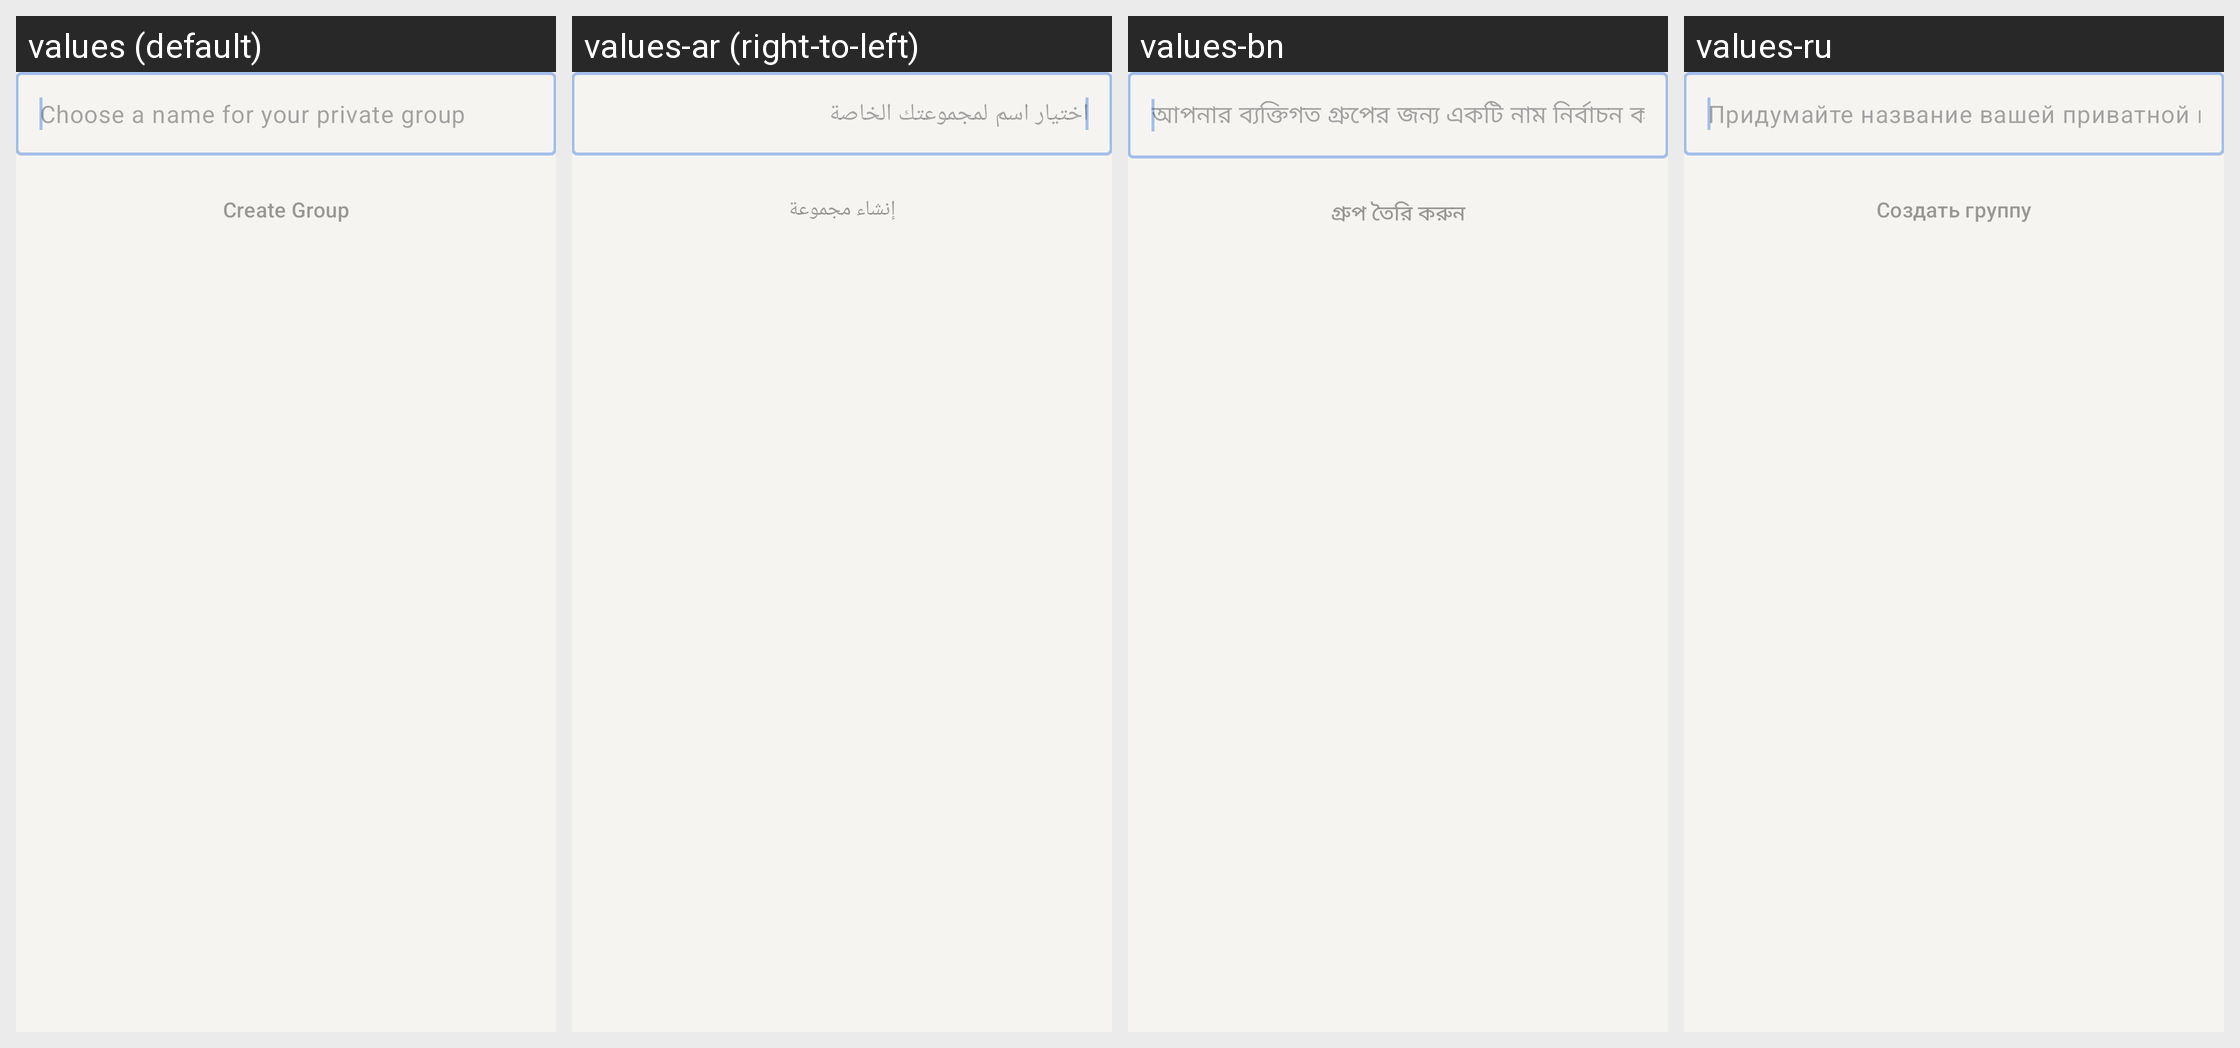

For this localized Android screen grid, give each drawn string resource with its value in every locale shown.
Android screen res/layout/fragment_create_group.xml rendered under 4 locales, left to right: values (default), values-ar (right-to-left), values-bn, values-ru. Device: Nexus 5 (rendered at 1080×1920; each locale shown at half size, 540×960, under a caption strip naming it); theme MycelTheme.
Other locales in the repository, not shown: values-az, values-bg, values-br, values-bs, values-ca, values-cs, values-de, values-es, values-es-rCU, values-eu, values-fa, values-fi, values-fr, values-he, values-hi, values-hu, values-is, values-it, values-ja, values-ka, values-ko, values-lt, values-mk, values-my, values-nb, values-nl, values-oc, values-pl, values-pt-rBR, values-pt-rPT, values-ro, values-sk, values-sq, values-sr, values-sv, values-sw, values-tr, values-uk, values-zh-rCN, values-zh-rTW.
Strings drawn on this screen, with the default value and each locale's value (text and hints the layout hard-codes, and strings that could not be matched under every locale, appear in the picture but are not listed):

groups_create_group_hint
  values: Choose a name for your private group
  values-ar: اختيار اسم لمجموعتك الخاصة
  values-bn: আপনার ব্যক্তিগত গ্রুপের জন্য একটি নাম নির্বাচন করুন
  values-ru: Придумайте название вашей приватной группы

groups_create_group_button
  values: Create Group
  values-ar: إنشاء مجموعة
  values-bn: গ্রুপ তৈরি করুন
  values-ru: Создать группу
